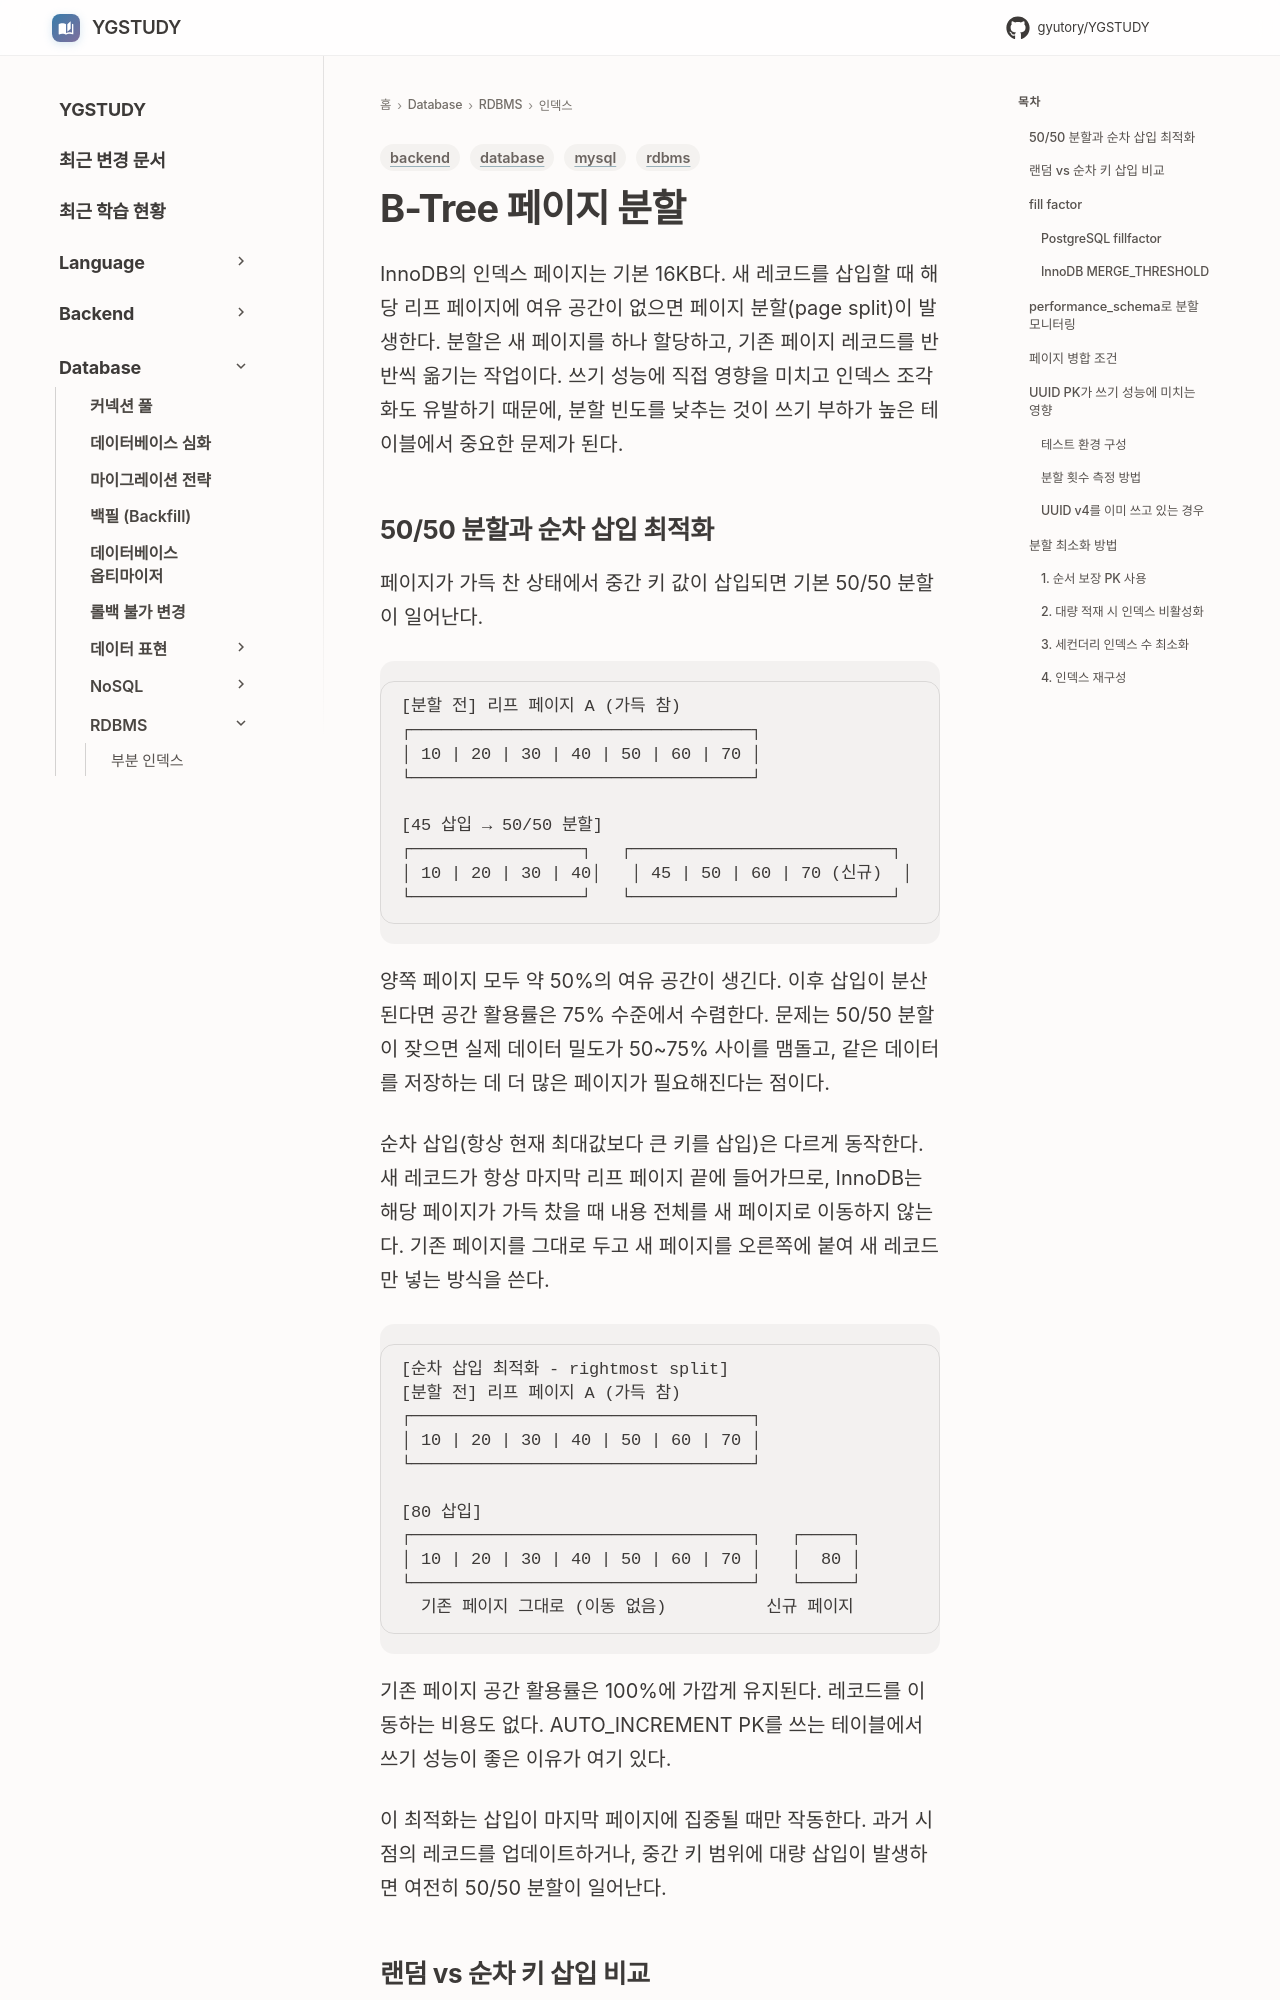

repository: GYUTORY/YGSTUDY · page: DataBase/RDBMS/B_Tree_Page_Split/index.html · generator: mkdocs

---
title: B-Tree 페이지 분할
tags: [database, rdbms, mysql, backend]
updated: 2026-07-29
---

# B-Tree 페이지 분할

InnoDB의 인덱스 페이지는 기본 16KB다. 새 레코드를 삽입할 때 해당 리프 페이지에 여유 공간이 없으면 페이지 분할(page split)이 발생한다. 분할은 새 페이지를 하나 할당하고, 기존 페이지 레코드를 반반씩 옮기는 작업이다. 쓰기 성능에 직접 영향을 미치고 인덱스 조각화도 유발하기 때문에, 분할 빈도를 낮추는 것이 쓰기 부하가 높은 테이블에서 중요한 문제가 된다.
